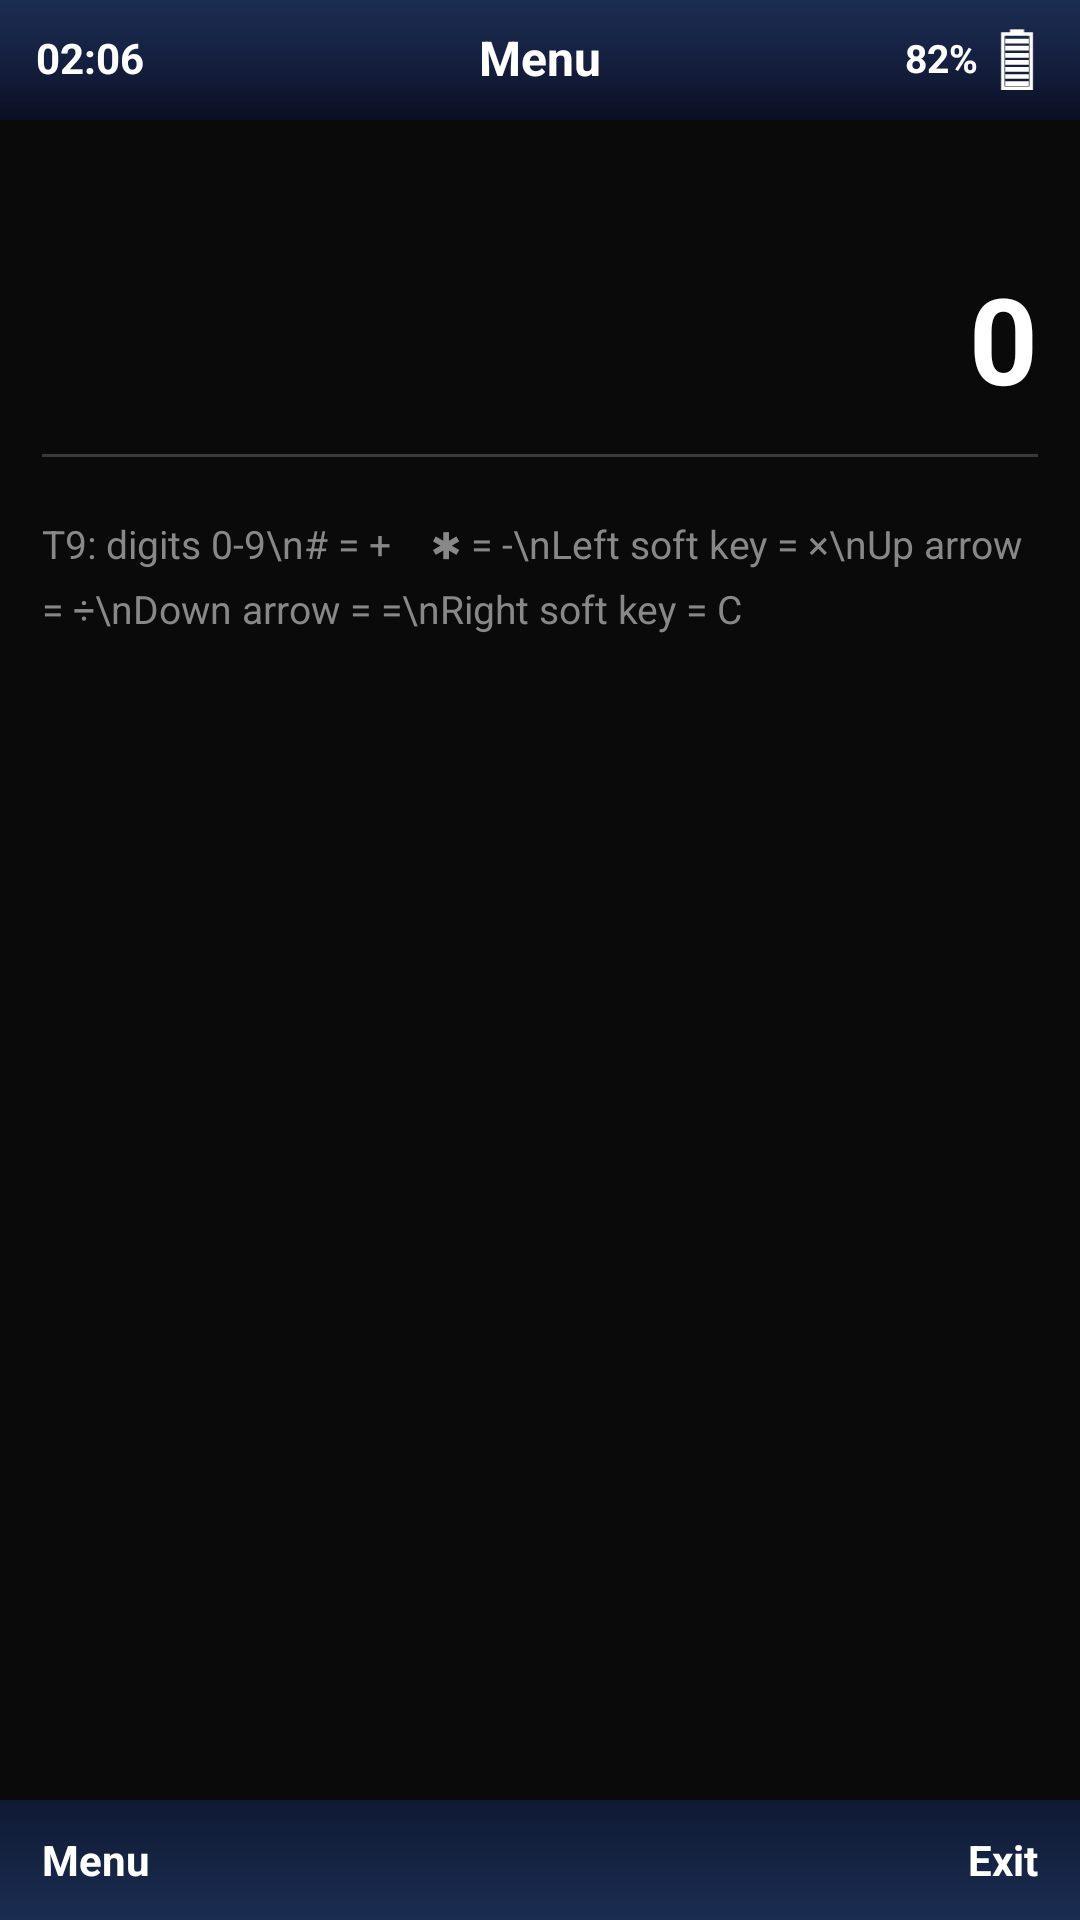

Layout XML and referenced resources for this Android screen:
<!-- AndroidManifest.xml: activity theme Theme.Armor.NoBars -->
<!-- res/layout/activity_calculator.xml -->
<?xml version="1.0" encoding="utf-8"?>
<LinearLayout xmlns:android="http://schemas.android.com/apk/res/android"
    android:layout_width="match_parent"
    android:layout_height="match_parent"
    android:orientation="vertical"
    android:background="#0A0A0A">

    <include layout="@layout/component_status_bar" />

    <LinearLayout
        android:layout_width="match_parent"
        android:layout_height="0dp"
        android:layout_weight="1"
        android:orientation="vertical"
        android:padding="14dp">

        <TextView
            android:id="@+id/calc_history"
            android:layout_width="match_parent"
            android:layout_height="wrap_content"
            android:textColor="#888888"
            android:textSize="16sp"
            android:gravity="end"
            android:minHeight="24dp" />

        <TextView
            android:id="@+id/calc_display"
            android:layout_width="match_parent"
            android:layout_height="wrap_content"
            android:textColor="#FFFFFF"
            android:textSize="40sp"
            android:textStyle="bold"
            android:gravity="end"
            android:text="0"
            android:singleLine="true"
            android:layout_marginTop="8dp" />

        <View
            android:layout_width="match_parent"
            android:layout_height="1dp"
            android:background="#3A3A3A"
            android:layout_marginTop="12dp"
            android:layout_marginBottom="20dp" />

        <TextView
            android:layout_width="wrap_content"
            android:layout_height="wrap_content"
            android:textColor="#888888"
            android:textSize="13sp"
            android:lineSpacingExtra="6dp"
            android:text="T9: digits 0-9\n# = +    ✱ = -\nLeft soft key = ×\nUp arrow = ÷\nDown arrow = =\nRight soft key = C" />
    </LinearLayout>

    <include layout="@layout/component_soft_keys" />
</LinearLayout>
<!-- res/layout/component_status_bar.xml (included above) -->
<?xml version="1.0" encoding="utf-8"?>
<RelativeLayout xmlns:android="http://schemas.android.com/apk/res/android"
    xmlns:tools="http://schemas.android.com/tools"
    android:layout_width="match_parent"
    android:layout_height="40dp"
    android:background="@drawable/bg_status_bar"
    android:paddingHorizontal="12dp">

    <TextView
        android:id="@+id/tv_clock"
        android:layout_width="wrap_content"
        android:layout_height="wrap_content"
        android:layout_alignParentStart="true"
        android:layout_centerVertical="true"
        android:textColor="#FFFFFF"
        android:textSize="14sp"
        android:textStyle="bold"
        android:includeFontPadding="false"
        tools:text="02:06" />

    <LinearLayout
        android:layout_width="wrap_content"
        android:layout_height="wrap_content"
        android:layout_alignParentEnd="true"
        android:layout_centerVertical="true"
        android:orientation="horizontal"
        android:gravity="center_vertical">

        <TextView
            android:id="@+id/tv_battery_pct"
            android:layout_width="wrap_content"
            android:layout_height="wrap_content"
            android:textColor="#FFFFFF"
            android:textSize="13sp"
            android:textStyle="bold"
            android:includeFontPadding="false"
            android:layout_marginEnd="4dp"
            tools:text="82%" />

        <ImageView
            android:layout_width="18dp"
            android:layout_height="22dp"
            android:src="@drawable/ic_battery_bars" />
    </LinearLayout>

    <TextView
        android:id="@+id/tv_title"
        android:layout_width="wrap_content"
        android:layout_height="wrap_content"
        android:layout_centerInParent="true"
        android:textColor="#FFFFFF"
        android:textSize="16sp"
        android:textStyle="bold"
        android:includeFontPadding="false"
        android:singleLine="true"
        tools:text="Menu" />
</RelativeLayout>
<!-- res/layout/component_soft_keys.xml (included above) -->
<?xml version="1.0" encoding="utf-8"?>
<LinearLayout xmlns:android="http://schemas.android.com/apk/res/android"
    android:layout_width="match_parent"
    android:layout_height="40dp"
    android:orientation="horizontal"
    android:background="@drawable/bg_soft_keys"
    android:gravity="center_vertical"
    android:paddingHorizontal="14dp">

    <TextView
        android:id="@+id/btn_left"
        android:layout_width="0dp"
        android:layout_height="wrap_content"
        android:layout_weight="1"
        android:textColor="#FFFFFF"
        android:textSize="14sp"
        android:textStyle="bold"
        xmlns:tools="http://schemas.android.com/tools"
        tools:text="Menu" />

    <TextView
        android:id="@+id/btn_right"
        android:layout_width="0dp"
        android:layout_height="wrap_content"
        android:layout_weight="1"
        android:textColor="#FFFFFF"
        android:textSize="14sp"
        android:textStyle="bold"
        android:gravity="end"
        xmlns:tools="http://schemas.android.com/tools"
        tools:text="Exit" />
</LinearLayout>
<!-- resources referenced by this layout -->
<resources>
  <!-- drawable bg_soft_keys (drawable) -->
  <?xml version="1.0" encoding="utf-8"?>
  <shape xmlns:android="http://schemas.android.com/apk/res/android"
      android:shape="rectangle">
      <gradient
          android:startColor="#1B2D52"
          android:endColor="#0F1A33"
          android:angle="90" />
  </shape>
  <!-- drawable bg_status_bar (drawable) -->
  <?xml version="1.0" encoding="utf-8"?>
  <shape xmlns:android="http://schemas.android.com/apk/res/android"
      android:shape="rectangle">
      <gradient
          android:startColor="#1B2D52"
          android:centerColor="#152040"
          android:endColor="#0A0F22"
          android:angle="270" />
  </shape>
  <!-- drawable ic_battery_bars (drawable) -->
  <vector xmlns:android="http://schemas.android.com/apk/res/android"
      android:width="22dp"
      android:height="28dp"
      android:viewportWidth="22"
      android:viewportHeight="28">
      
      <path
          android:strokeColor="#FFFFFF"
          android:strokeWidth="1.5"
          android:fillColor="#00000000"
          android:pathData="M5,3 L17,3 L17,26 L5,26 Z" />
      
      <path
          android:fillColor="#FFFFFF"
          android:pathData="M8,1 L14,1 L14,3 L8,3 Z" />
      
      <path
          android:fillColor="#FFFFFF"
          android:pathData="M6,5 L16,5 L16,7 L6,7 Z M6,8 L16,8 L16,10 L6,10 Z M6,11 L16,11 L16,13 L6,13 Z M6,14 L16,14 L16,16 L6,16 Z M6,17 L16,17 L16,19 L6,19 Z M6,20 L16,20 L16,22 L6,22 Z M6,23 L16,23 L16,25 L6,25 Z" />
  </vector>
  <style name="Theme.Armor.NoBars" parent="Theme.Armor">
          <item name="android:windowFullscreen">true</item>
          <item name="android:windowNoTitle">true</item>
          <item name="android:windowContentOverlay">@null</item>
          
          <item name="android:windowBackground">@drawable/bg_splash</item>
          
          <item name="android:windowDrawsSystemBarBackgrounds">false</item>
          <item name="android:statusBarColor">#000000</item>
          <item name="android:navigationBarColor">#000000</item>
          <item name="android:fitsSystemWindows">false</item>
          <item name="android:windowLayoutInDisplayCutoutMode">shortEdges</item>
      </style>
  <style name="Theme.Armor" parent="Theme.AppCompat.NoActionBar">
          <item name="android:windowBackground">@color/lcd_bg</item>
          <item name="android:colorBackground">@color/lcd_bg</item>
          <item name="android:textColor">@color/lcd_fg</item>
          <item name="android:windowAnimationStyle">@null</item>
      </style>
  <!-- drawable bg_splash (drawable) -->
  <?xml version="1.0" encoding="utf-8"?>
  <layer-list xmlns:android="http://schemas.android.com/apk/res/android">
      <item>
          <color android:color="#000000" />
      </item>
      <item
          android:top="0dp"
          android:gravity="top">
          <shape android:shape="rectangle">
              <size android:height="92dp" />
              <gradient
                  android:startColor="#1B2D52"
                  android:centerColor="#152040"
                  android:endColor="#0A0F22"
                  android:angle="270" />
          </shape>
      </item>
  </layer-list>
  <color name="lcd_bg">#9CB59E</color>
  <color name="lcd_fg">#15281F</color>
</resources>
